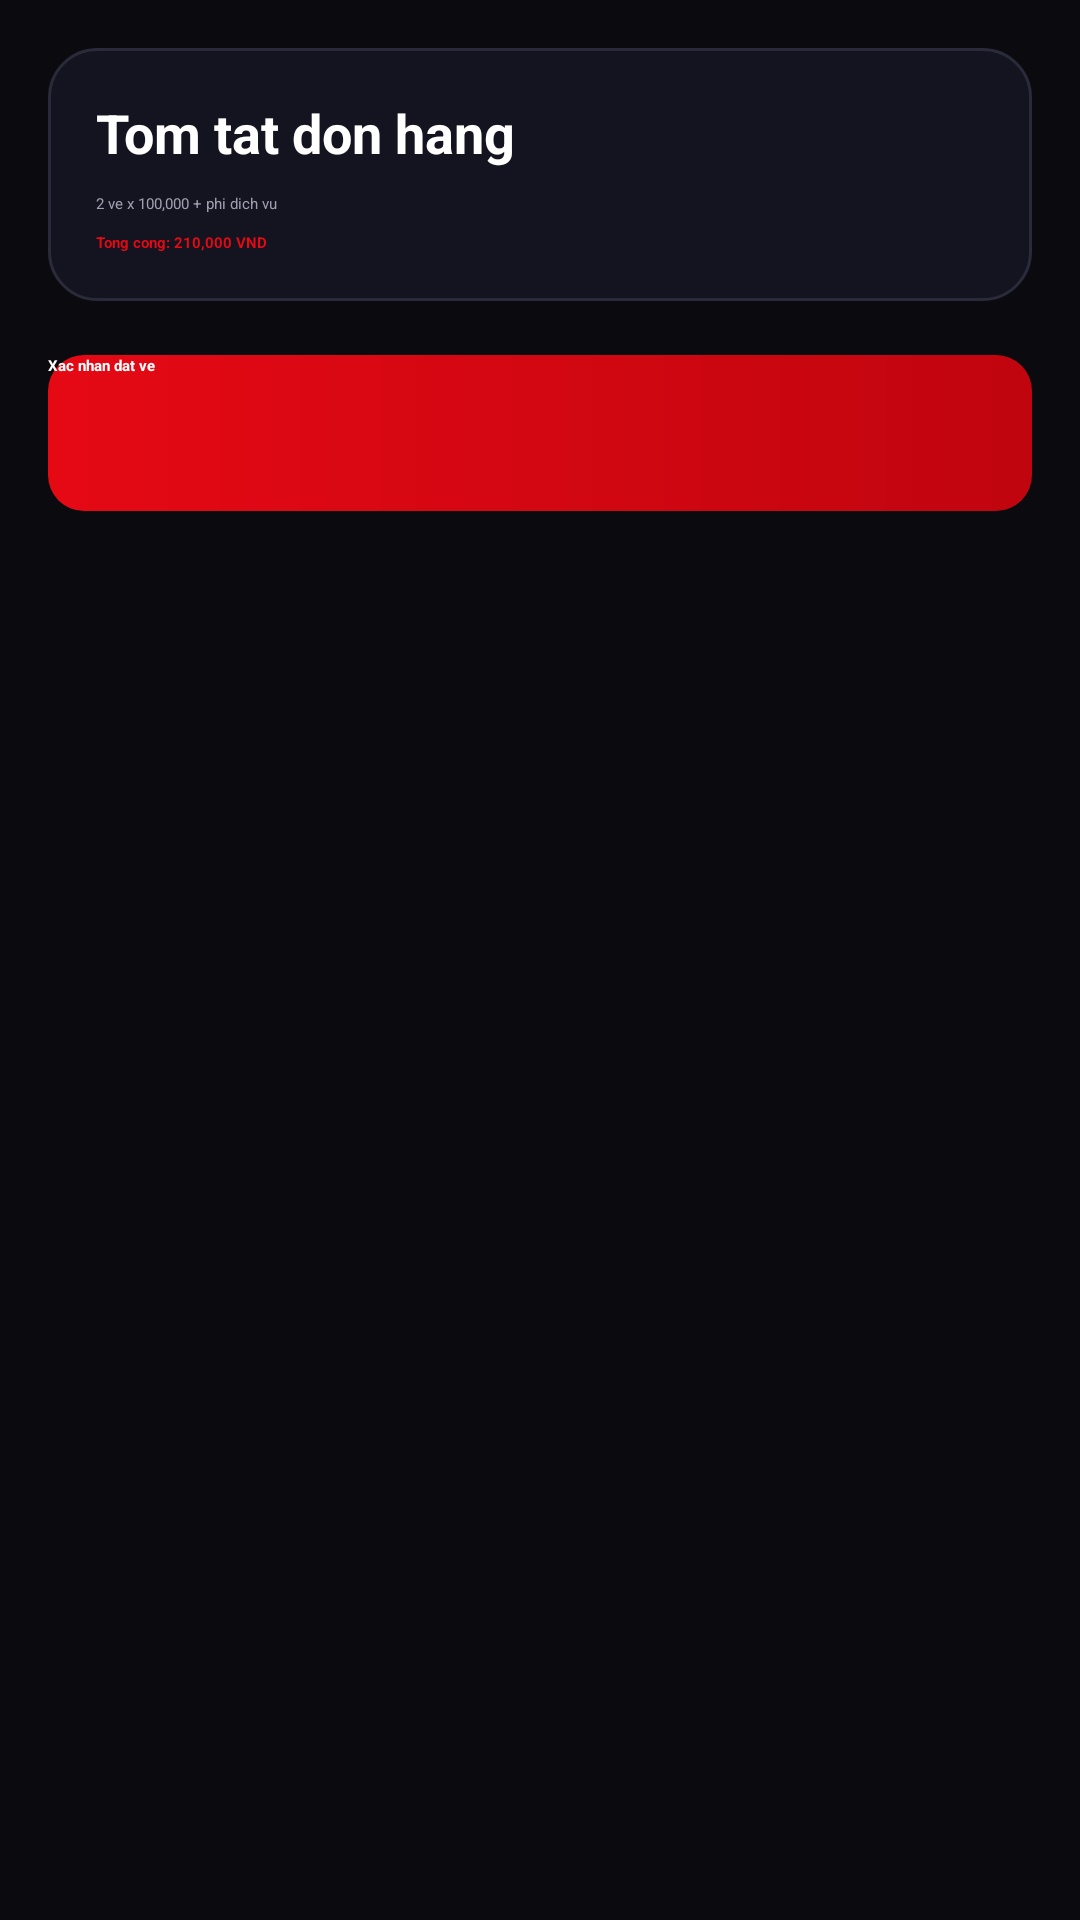

Here is an Android app screen rendered from its layout file. Give the layout XML and the strings, colors and styles it references.
<!-- AndroidManifest.xml: application theme Theme.CinemaApp -->
<!-- res/layout/activity_checkout.xml -->
<?xml version="1.0" encoding="utf-8"?>
<ScrollView xmlns:android="http://schemas.android.com/apk/res/android"
    android:layout_width="match_parent"
    android:layout_height="match_parent"
    android:background="@color/bg_main">

    <LinearLayout
        android:layout_width="match_parent"
        android:layout_height="wrap_content"
        android:orientation="vertical"
        android:padding="16dp">

        <LinearLayout
            android:layout_width="match_parent"
            android:layout_height="wrap_content"
            android:background="@drawable/bg_surface_card"
            android:orientation="vertical"
            android:padding="16dp">

            <TextView
                android:layout_width="match_parent"
                android:layout_height="wrap_content"
                android:text="Tom tat don hang"
                android:textColor="@color/text_primary"
                android:textSize="18sp"
                android:textStyle="bold" />

            <TextView
                android:id="@+id/tvOrderSummary"
                android:layout_width="match_parent"
                android:layout_height="wrap_content"
                android:layout_marginTop="8dp"
                android:text="2 ve x 100,000 + phi dich vu"
                android:textColor="@color/text_secondary" />

            <TextView
                android:id="@+id/tvTotalAmount"
                android:layout_width="match_parent"
                android:layout_height="wrap_content"
                android:layout_marginTop="6dp"
                android:text="Tong cong: 210,000 VND"
                android:textColor="@color/primary_red"
                android:textStyle="bold" />

        </LinearLayout>

        <Button
            android:id="@+id/btnConfirmBooking"
            android:layout_width="match_parent"
            android:layout_height="52dp"
            android:layout_marginTop="18dp"
            android:background="@drawable/bg_primary_button"
            android:text="@string/confirm_booking"
            android:textAllCaps="false"
            android:textColor="@color/white"
            android:textStyle="bold" />

        <ProgressBar
            android:id="@+id/pbCheckout"
            android:layout_width="wrap_content"
            android:layout_height="wrap_content"
            android:layout_gravity="center_horizontal"
            android:layout_marginTop="12dp"
            android:indeterminateTint="@color/primary_red"
            android:visibility="gone" />

    </LinearLayout>
</ScrollView>
<!-- resources referenced by this layout -->
<resources>
  <color name="bg_main">#0A0A0F</color>
  <color name="primary_red">#E50914</color>
  <color name="text_primary">#FFFFFF</color>
  <color name="text_secondary">#A0A0B0</color>
  <color name="white">#FFFFFF</color>
  <!-- drawable bg_primary_button (drawable) -->
  <?xml version="1.0" encoding="utf-8"?>
  <shape xmlns:android="http://schemas.android.com/apk/res/android" android:shape="rectangle">
      <gradient
          android:angle="0"
          android:startColor="@color/primary_red"
          android:endColor="@color/primary_red_dark" />
      <corners android:radius="12dp" />
  </shape>
  <!-- drawable bg_surface_card (drawable) -->
  <?xml version="1.0" encoding="utf-8"?>
  <shape xmlns:android="http://schemas.android.com/apk/res/android" android:shape="rectangle">
      <solid android:color="@color/bg_surface" />
      <corners android:radius="16dp" />
      <stroke
          android:width="1dp"
          android:color="@color/divider" />
  </shape>
  <string name="confirm_booking">Xac nhan dat ve</string>
  <style name="Theme.CinemaApp" parent="Theme.MaterialComponents.DayNight.NoActionBar">
          <item name="colorPrimary">@color/primary_red</item>
          <item name="colorPrimaryVariant">@color/primary_red_dark</item>
          <item name="colorOnPrimary">@color/white</item>
          <item name="colorSecondary">@color/accent_gold</item>
          <item name="colorOnSecondary">@color/black</item>
          <item name="android:statusBarColor">@color/bg_main</item>
          <item name="android:navigationBarColor">@color/bg_surface</item>
          <item name="android:windowBackground">@color/bg_main</item>
      </style>
  <color name="primary_red_dark">#C0050F</color>
  <color name="bg_surface">#141420</color>
  <color name="divider">#2A2A3A</color>
  <color name="accent_gold">#F5C518</color>
  <color name="black">#000000</color>
</resources>
